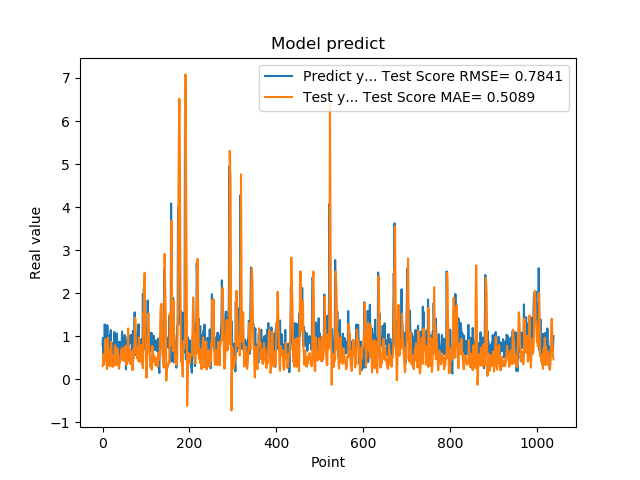

The table this chart was drawn from, first rows:
7.976629734039306641e-01, 3.077328206257743948e-01
9.608020186424257592e-01, 3.559212734197014227e-01
3.470349907875061035e-01, 5.789032507645749392e-01
9.546210169792177513e-01, 3.468709985661521666e-01
5.251880288124084473e-01, 5.714515757181471978e-01
1.275226235389709695e+00, 5.241488933322429045e-01
8.723750114440917969e-01, 8.552208403566186057e-01
7.321749925613403320e-01, 9.324072546147076368e-01
7.640249729156494141e-01, 4.148703309952238572e-01
4.752210080623626154e-01, 4.965794367655489983e-01
7.414129972457885742e-01, 2.350803757927606152e-01
1.258002042770385520e+00, 3.845955707047116201e-01
7.274609804153442383e-01, 9.638865637264262265e-01
7.892770171165466309e-01, 6.894759006872920315e-01
6.914690136909484863e-01, 6.512388116368278412e-01
7.093830108642578125e-01, 3.963757821753350896e-01
1.014547944068908691e+00, 2.994636403934415880e-01
4.182830154895783026e-01, 5.611237415023054842e-01
1.002280950546264648e+00, 3.945365268481316190e-01
1.143296003341674805e+00, 6.950569622271133285e-01
6.746559739112854004e-01, 8.712428666165606961e-01
6.009536385536193848e-01, 4.774257215614635674e-01
6.538079977035522461e-01, 4.458795455095067028e-01
7.814120054244995117e-01, 2.869678562196587568e-01
8.469259738922119141e-01, 3.727509866140801265e-01
6.482390165328979492e-01, 5.339130535973635183e-01
5.623700022697448730e-01, 4.924914068734140282e-01
1.099647998809814453e+00, 3.175385241842584305e-01
9.541710019111632191e-01, 7.166506411816571109e-01
6.694499850273132324e-01, 7.912577932923550161e-01
6.464660167694091797e-01, 6.348093095380333839e-01
8.223180174827575684e-01, 5.287807111287403661e-01
8.300920128822326660e-01, 3.300905959720760174e-01
1.067314028739929199e+00, 4.144613740394624823e-01
6.827279925346374512e-01, 7.236246934942398568e-01
6.464239954948425293e-01, 6.167182941668636342e-01
6.881093978881835938e-01, 4.224911844069489941e-01
6.500350236892700195e-01, 3.004602820311516598e-01
8.693690299987792969e-01, 2.444592234883645465e-01
4.518609941005706787e-01, 4.062416299824191945e-01
4.952389895915984552e-01, 3.874095375744572856e-01
6.850870251655578613e-01, 4.905228183142592568e-01
8.653740286827087402e-01, 6.019542871392887795e-01
7.400469779968261719e-01, 6.534331328184991294e-01
8.204330205917358398e-01, 7.019305552787918900e-01
1.108605027198791504e+00, 5.192686605165560687e-01
4.751499891281127930e-01, 7.310551461665801831e-01
9.457899928092955433e-01, 4.402564374412756831e-01
7.877500057220458984e-01, 6.105057371027319268e-01
9.367713332176208496e-01, 5.218995903228358380e-01
6.470239758491516113e-01, 4.283068060422311474e-01
1.029777050018310325e+00, 4.424657272275401287e-01
9.328820109367371716e-01, 5.235332874669934577e-01
7.528370022773742676e-01, 7.786051877101659580e-01
2.307340055704117099e-01, 6.002321679279226663e-01
8.772729635238647461e-01, 3.296169282759732200e-01
7.876309752464294434e-01, 4.404309714580747492e-01
3.992269933223724365e-01, 7.175656686055565947e-01
9.923512339591979980e-01, 6.829761336450166365e-01
7.200859785079956055e-01, 1.181743036504297351e+00
7.269890308380126953e-01, 6.232372500973881735e-01
... 979 more rows
